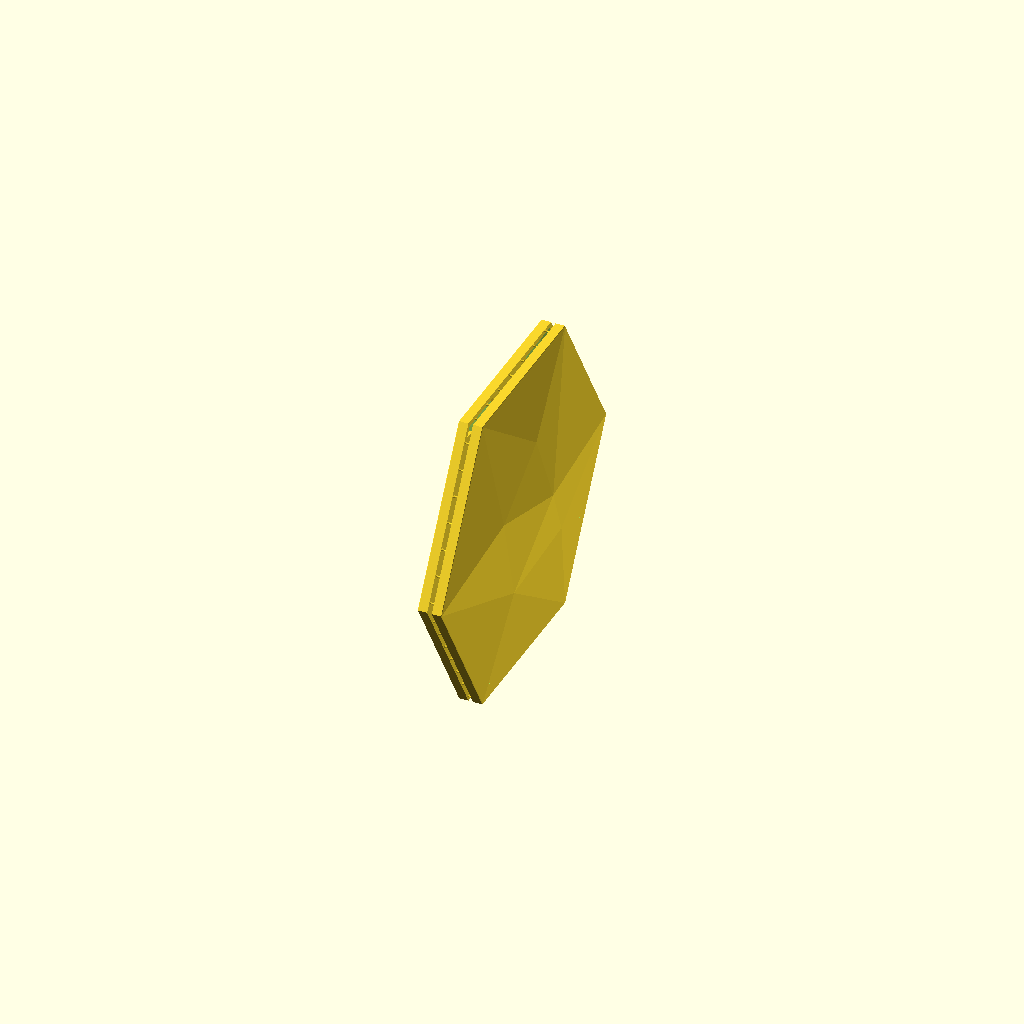
Cell 1: the model at its default parameters.
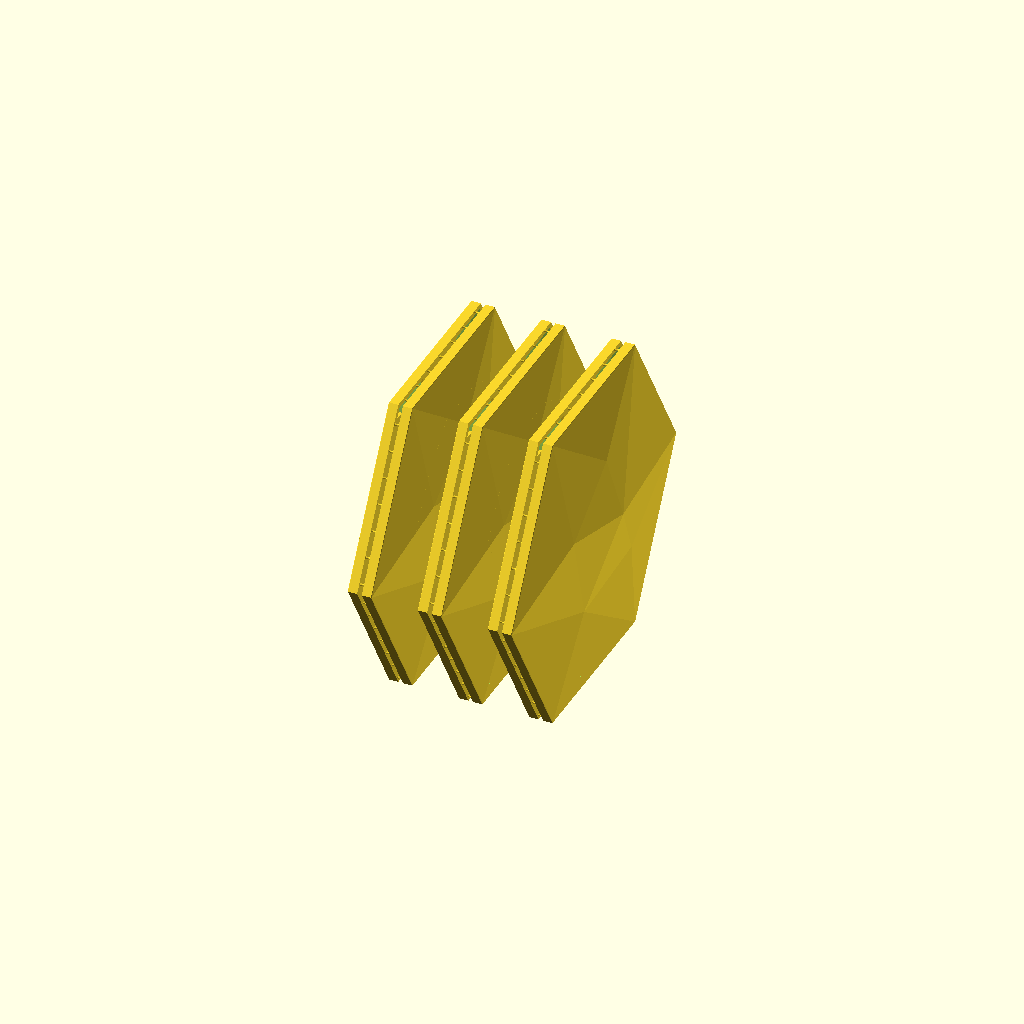
Cell 2: output = "chain" (everything else at default).
All cells are drawn from one camera (rotation 55°, 0°, 25°, orthographic, colour scheme Cornfield), so only the parameter changes between them.
The OpenSCAD source (projects/hex-tile/sources/scad/HEX_TILE_v71.scad):
/* HEX TILE v71 — reviewed native parametric OpenSCAD; millimetres.
   Standalone: no imports, missing modules, embedded STL or fused base rail.
   Default is ONE 6-inch candidate pair. 'chain' lays out independent pairs.
   F5 = preview. F6 = render; then File > Export > STL.
   Cut center necks before separating. Do not twist, peel or pry tile faces.
   Geometry checks cannot certify clean release, finish or print stability.
   OpenSCAD 2026.10.11 + Manifold tested; slicer remains authoritative.
*/

/* [Output] */
output = "pair"; // [pair, chain, wall, flat, separated, tabs, section, release_test]
inspection_spacing = 18;
show_markers = false; // Preview only; excluded from exported geometry.

/* [Tile geometry] */
size_in = 6;
edge_depth = 4.1;
rim = 2.0;
skin = 1.2; // Vertical offset of faceted surface; not normal wall thickness.
relief_scale = 1.0;
front_chamfer = 0.15;
back_edge_chamfer = 0; // Maximize flat mounting surface; optional small bevel.
/* [Open back and wall-mounting surfaces] */
back_ring_width = 6;
back_ring_t = 1.2;

include_tape_pads = true;
tape_pad_length = 30;    // Length along each hex edge.
tape_pad_depth = 15;     // Total depth inward from outer edge.

include_top_flange = false;
minimum_front_clearance = 1.2;

/* [Cuttable connections] */
pair_gap = 2.0;
root_width = 1.0;
root_height = 0.6;
root_overlap = 0.30; // Embed into flange, not a prediction of residual stub height.
neck_width = 0.60;
neck_height = 0.40;
neck_length = 0.40;
tab_pitch = 12;

/* [Layer checks — match slicer] */
layer_height = 0.20;
first_layer_height = 0.20;
line_width = 0.42; // Check only; SCAD cannot set slicer extrusion width/nozzle.
enforce_event_limits = true;
root_event_limit = 2;       // Per-pair root transition cap.
all_event_limit = 3;        // Per-pair root + neck transition cap.

// Preserve the proven v70 three-pair chain while making its aggregate
// transition budget explicit. Lower these if slicer testing supports it.
enforce_batch_event_limits = true;
batch_root_event_limit = 6;
batch_all_event_limit = 9;

/* [Batch and bed — conservative rectangular check] */
chain_count = 3;
chain_gap = 6;
bed_width = 256;
bed_depth = 256;
bed_height = 256;
planned_brim = 10; // Used only in fit check; set brim separately in the slicer.
bed_margin = 5;

/* [Release sample — real lower rim, flange and front skin] */
sample_width = 24;
sample_height = 18;
sample_spacing = 10;

/* [Hidden] */
eps = 0.01;
R = size_in*25.4/2;
AP = R*cos(30);
relief_max = 0.091654*R*relief_scale;
front_max = edge_depth+relief_max;
D = front_max+1;
pair_width = 2*front_max+pair_gap;
N = max(2,ceil(R/tab_pitch));
lo = root_height/2+0.10;
hi = rim-root_height/2;
phase = [0,0,0.18,0.33,0,-0.17];
joined_mode = output=="pair" || output=="chain" || output=="section";
uses_tabs = joined_mode || output=="tabs";
integer_tolerance = 0.0001;

function dot2(a,b) = a[0]*b[0]+a[1]*b[1];
function lerp(a,b,t) = a+(b-a)*t;
function integer_value(x) = abs(x-round(x))<integer_tolerance;

function hex_point(s,inset) =
    let(rr=(AP-inset)/cos(30))
    [rr*cos(60*s),rr*sin(60*s)];

function inset_at(s,i) =
    s==1 ? lerp(lo,hi-0.1,i/(N-1)) :
    s==4 ? lerp(lo+0.1,hi,i/(N-1)) :
    rim/2;

function raw_center(s,i) =
    let(ins=inset_at(s,i),t=(i+0.5+phase[s])/N)
    lerp(hex_point(s,ins),hex_point(s+1,ins),t);

// Root bottom snaps to a BED-ALIGNED layer boundary.
// Its width coordinate remains unchanged.
function bed_layer_index(z) =
    floor((z-first_layer_height)/layer_height+0.5);

function layer_boundary(k) =
    first_layer_height+k*layer_height;

function tab_center(s,i) =
    let(
        p=raw_center(s,i),
        k=bed_layer_index(p[1]+AP-root_height/2)
    )
    [p[0],layer_boundary(k)+root_height/2-AP];

centers = [
    for(s=[0:5],i=[0:N-1])
        tab_center(s,i)
];

function root_bottom_layer(p) =
    bed_layer_index(p[1]+AP-root_height/2);

root_layers = round(root_height/layer_height);
neck_layers = round(neck_height/layer_height);

root_events = [
    for(p=centers,d=[0,root_layers])
        root_bottom_layer(p)+d
];

// Count each distinct transition once per join:
// root start, neck end, root end.
all_events =
    neck_layers==root_layers
    ? root_events
    : [
        for(p=centers,d=[0,neck_layers,root_layers])
            root_bottom_layer(p)+d
    ];

function event_peak(events) =
    max([
        for(k=events)
            len([for(e=events) if(e==k) 1])
    ]);

root_peak = event_peak(root_events);
all_peak = event_peak(all_events);

// For chain output, all independent pairs are aligned and therefore
// transition on the same bed layers. Enforce limits against the full batch.
effective_root_peak = output=="chain" ? root_peak*chain_count : root_peak;
effective_all_peak = output=="chain" ? all_peak*chain_count : all_peak;

within_side_pitch = max([
    for(s=[0:5],i=[0:N-2])
        norm(tab_center(s,i+1)-tab_center(s,i))
]);

corner_pitch = max([
    for(s=[0:5])
        norm(tab_center((s+1)%6,0)-tab_center(s,N-1))
]);

actual_pitch = max(within_side_pitch,corner_pitch);

function rim_distance(p) =
    AP-max([
        for(s=[0:5])
            dot2(p,[cos(30+60*s),sin(30+60*s)])
    ]);

root_corners = [
    for(p=centers,dy=[-1,1],dz=[-1,1])
        p+[dy*root_width/2,dz*root_height/2]
];

root_outer_margin =
    min([for(p=root_corners) rim_distance(p)]);

root_inner_distance =
    max([for(p=root_corners) rim_distance(p)]);

/* Dimension and topology guards */

assert(
    size_in>=3 && size_in<=10,
    "Size must be 3–10 inches"
);

assert(
    edge_depth>0 && skin>0 && relief_scale>0,
    "Invalid body dimensions"
);

assert(
    rim>=1.5 && rim<AP/4,
    "Rim outside supported range"
);

assert(
    back_ring_t>0 &&
    back_ring_width>=0 &&
    back_ring_width<=AP/2,
    "Invalid flange"
);
assert(
    !include_tape_pads ||
    (
        tape_pad_length>0 &&
        tape_pad_length<2*R &&
        tape_pad_depth>=max(back_ring_width,1) &&
        tape_pad_depth<AP/2
    ),
    "Invalid tape pad dimensions"
);
assert(
    edge_depth-skin-back_ring_t>=minimum_front_clearance,
    "Flange too close to front skin"
);

assert(
    minimum_front_clearance>0,
    "Front clearance must be positive"
);

assert(
    front_chamfer>=0 &&
    front_chamfer<min(rim,edge_depth),
    "Invalid front chamfer"
);

assert(
    back_edge_chamfer>=0 &&
    back_edge_chamfer<min(rim,back_ring_t),
    "Invalid back bevel"
);

assert(
    layer_height>0 &&
    first_layer_height>0 &&
    line_width>0,
    "Invalid slicer check values"
);

assert(
    pair_gap>=1.5 && pair_gap<=3,
    "Pair gap must be 1.5–3 mm"
);

assert(
    root_height>0 &&
    root_height<=1 &&
    root_width>neck_width &&
    root_width<=1.2,
    "Invalid root"
);

assert(
    neck_width>=line_width &&
    neck_height>=layer_height &&
    neck_height<=root_height,
    "Unprintable neck dimensions"
);

assert(
    neck_length>0 && neck_length<pair_gap,
    "Neck must fit in gap"
);

assert(
    root_overlap>0 && root_overlap<back_ring_t,
    "Root overlap must fit flange thickness"
);

assert(
    integer_value(root_height/layer_height) &&
    integer_value(neck_height/layer_height),
    "Root/neck heights must be whole layers"
);

assert(
    tab_pitch>0 && hi>lo+0.1,
    "Invalid tab spacing or rim allowance"
);

assert(
    !uses_tabs || actual_pitch<=tab_pitch,
    "Actual tab spacing exceeds requested pitch"
);

assert(
    !uses_tabs ||
    (
        root_outer_margin>eps &&
        root_inner_distance<=rim+eps
    ),
    "A root extends outside the supported rim; revise dimensions"
);

assert(
    !joined_mode || back_ring_width>=rim,
    "Joined outputs require a supporting tape flange"
);

assert(
    !uses_tabs ||
    !enforce_event_limits ||
    (
        root_peak<=root_event_limit &&
        all_peak<=all_event_limit
    ),
    "Per-pair layer transition burst: adjust layout or deliberately revise limits"
);

assert(
    output!="chain" ||
    !enforce_batch_event_limits ||
    (
        effective_root_peak<=batch_root_event_limit &&
        effective_all_peak<=batch_all_event_limit
    ),
    "Whole-chain layer transition burst: reduce chain count or revise batch limits deliberately"
);

assert(
    integer_value(chain_count) &&
    chain_count>=1 &&
    chain_count<=8,
    "Batch count must be integer 1–8"
);

assert(
    chain_gap>0 && inspection_spacing>=0,
    "Invalid spacing"
);

assert(
    output!="release_test" ||
    (
        sample_width>=root_width+4 &&
        sample_width<R &&
        sample_height>8 &&
        sample_height<AP/2
    ),
    "Invalid sample dimensions"
);

assert(
    back_ring_width>=4 || output!="release_test",
    "Sample needs at least 4 mm tape flange"
);

assert(
    planned_brim>=0 &&
    bed_margin>=0 &&
    min(bed_width,bed_depth,bed_height)>0,
    "Invalid bed check"
);

assert(
    output=="pair" ||
    output=="chain" ||
    output=="wall" ||
    output=="flat" ||
    output=="separated" ||
    output=="tabs" ||
    output=="section" ||
    output=="release_test",
    "Unknown output"
);

/* Conservative layout bounds.
   Includes planned brim and margins.
   Does not model printer exclusion zones. */

layout_x =
    output=="chain"
        ? chain_count*pair_width+(chain_count-1)*chain_gap :
    output=="release_test"
        ? 3*pair_width+2*sample_spacing :
    output=="flat"
        ? 2*R :
    output=="wall"
        ? front_max :
    output=="separated"
        ? pair_width+inspection_spacing :
    pair_width;

layout_y =
    output=="release_test"
        ? sample_width :
    output=="flat"
        ? 2*AP :
    2*R;

layout_z =
    output=="release_test"
        ? sample_height :
    output=="flat"
        ? front_max :
    2*AP;

print_layout =
    output=="pair" ||
    output=="chain" ||
    output=="wall" ||
    output=="flat" ||
    output=="separated" ||
    output=="tabs" ||
    output=="section" ||
    output=="release_test";

assert(
    !print_layout ||
    (
        layout_x+2*(planned_brim+bed_margin)<=bed_width &&
        layout_y+2*(planned_brim+bed_margin)<=bed_depth &&
        layout_z<=bed_height
    ),
    "Layout plus brim/margin exceeds bed; resize or reduce batch count"
);

echo(str(
    "v71 | ",output,
    " | ",6*N," joins/pair",
    " | max actual pitch ",actual_pitch," mm"
));

echo(str(
    "BED-ALIGNED transitions: pair root=",root_peak,
    "; pair including neck=",all_peak,
    "; effective root=",effective_root_peak,
    "; effective including neck=",effective_all_peak
));

if(output=="chain")
    echo(str(
        "Chain contains ",chain_count,
        " independent pairs; aggregate caps root=",batch_root_event_limit,
        ", including neck=",batch_all_event_limit,"."
    ));

if(output=="flat")
    echo(
        "Flat mode is inspection/export only until support/bridging behavior is validated."
    );

if(include_top_flange)
    echo(
        "Full top flange enabled: inspect unsupported starts in the actual slice."
    );

if(include_tape_pads)
    echo(str(
        "Wall-mount tape lands: 6 x ",tape_pad_length,
        " mm along edge x ",tape_pad_depth,
        " mm inward; coplanar with ",back_ring_t," mm flange."
    ));

/* Native front geometry.
   Inherited v30/v57 low-poly facet topology.
   Coordinates are normalized to the corner radius. */

FP = [
    [ 1.00,  0.000000, 0.000000],
    [ 0.50,  0.866025, 0.000000],
    [-0.50,  0.866025, 0.000000],
    [-1.00,  0.000000, 0.000000],
    [-0.50, -0.866025, 0.000000],
    [ 0.50, -0.866025, 0.000000],
    [ 0.16,  0.050000, 0.091654],
    [-0.16, -0.380000, 0.019428],
    [-0.36,  0.180000, 0.055790],
    [ 0.34, -0.280000, 0.053795],
    [ 0.02,  0.460000, 0.061766]
];

FACES = [
    [0,6,1],
    [4,3,7],
    [5,4,7],
    [8,3,2],
    [7,3,8],
    [7,8,6],
    [5,9,0],
    [9,6,0],
    [9,7,6],
    [5,7,9],
    [6,8,10],
    [8,2,10],
    [6,10,1],
    [10,2,1],
    [1,12,11,0],
    [2,13,12,1],
    [3,14,13,2],
    [4,15,14,3],
    [5,16,15,4],
    [0,11,16,5],
    [11,12,13,14,15,16]
];

module hex2d(a) {
    circle(r=a/cos(30),$fn=6);
}

module faceted_solid(dz=0,zb=0) {
    polyhedron(
        points=concat(
            [
                for(p=FP)
                    [
                        p[0]*R,
                        p[1]*R,
                        edge_depth+p[2]*R*relief_scale+dz
                    ]
            ],
            [
                for(i=[0:5])
                    [FP[i][0]*R,FP[i][1]*R,zb]
            ]
        ),
        faces=FACES,
        convexity=12
    );
}

module cavity() {
    H = D+2;
    a = AP-rim+1;

    assert(
        a>H,
        "Size too small for requested cavity depth"
    );

    intersection() {
        faceted_solid(-skin,-1);

        translate([0,0,-1])
            linear_extrude(H,scale=(a-H)/a)
                hex2d(a);
    }
}

module front_envelope() {
    H = D+5;

    union() {
        translate([0,0,-eps])
            linear_extrude(
                edge_depth-front_chamfer+eps
            )
                hex2d(AP+eps);

        translate([0,0,edge_depth-front_chamfer])
            linear_extrude(
                H,
                scale=(AP-H)/AP
            )
                hex2d(AP);
    }
}

// Keeps the interior while beveling the outside.
// Unlike v68, this does not subtract the center.
module back_envelope() {
    union() {
        linear_extrude(
            back_edge_chamfer,
            scale=AP/(AP-back_edge_chamfer)
        )
            hex2d(AP-back_edge_chamfer);

        translate([0,0,back_edge_chamfer])
            linear_extrude(D+1)
                hex2d(AP);
    }
}

module structural_ring_2d() {
    if(back_ring_width>0)
        intersection() {
            difference() {
                hex2d(AP);
                hex2d(AP-back_ring_width);
            }

            // Preserve v70's proven open-top flange behavior in upright mode.
            if(!include_top_flange)
                translate([-2*R,-2*AP])
                    square([
                        4*R,
                        3*AP-back_ring_width
                    ]);
        }
}

module tape_pads_2d() {
    if(include_tape_pads)
        // Hex side normals are at 30 + 60*n degrees.
        // This centers one tape land on each EDGE, not each corner.
        for(a=[30:60:330])
            rotate(a)
                translate([
                    AP-tape_pad_depth/2,
                    0
                ])
                    square([
                        tape_pad_depth,
                        tape_pad_length
                    ],center=true);
}

module tape_flange() {
    if(back_ring_width>0 || include_tape_pads)
        linear_extrude(back_ring_t)
            intersection() {
                union() {
                    structural_ring_2d();
                    tape_pads_2d();
                }

                // Tape lands and ring never extend beyond the visible tile outline.
                hex2d(AP);
            }
}

module tile() {
    intersection() {
        union() {
            difference() {
                faceted_solid();
                cavity();
            }

            tape_flange();
        }

        if(front_chamfer>0)
            front_envelope();
        else
            faceted_solid();

        if(back_edge_chamfer>0)
            back_envelope();
        else
            faceted_solid();
    }
}

// Canonical frame:
// X = depth, Y = tile width, Z = height.
// Back plane is X=0.
module oriented_tile() {
    multmatrix([
        [0,0,1,0],
        [1,0,0,0],
        [0,1,0,0],
        [0,0,0,1]
    ])
        tile();
}

module first_tile() {
    translate([pair_gap/2,0,0])
        oriented_tile();
}

module partner_tile() {
    rotate([0,0,180])
        first_tile();
}

module bodies() {
    first_tile();
    partner_tile();
}

module connection(h=neck_height) {
    assert(
        h>0 &&
        h<=root_height+integer_tolerance &&
        integer_value(h/layer_height),
        "Sample neck must fit the root in whole layers"
    );

    // Shared bottom plane.
    // The short arms taper toward the cuttable middle.
    bottom = -root_height/2;

    for(sign=[-1,1])
        hull() {
            translate([
                sign*(pair_gap/2+root_overlap/2),
                0,
                bottom+root_height/2
            ])
                cube([
                    root_overlap,
                    root_width,
                    root_height
                ],center=true);

            translate([
                sign*neck_length/2,
                0,
                bottom+h/2
            ])
                cube([
                    eps,
                    neck_width,
                    h
                ],center=true);
        }

    translate([0,0,bottom+h/2])
        cube([
            neck_length+eps,
            neck_width,
            h
        ],center=true);
}

module tabs() {
    for(p=centers)
        translate([0,p[0],p[1]])
            connection();
}

module pair_model() {
    union() {
        bodies();
        tabs();
    }
}

module chain_model() {
    for(i=[0:chain_count-1])
        translate([
            (i-(chain_count-1)/2)*
            (pair_width+chain_gap),
            0,
            0
        ])
            pair_model();
}

module separated_model() {
    color("#e9a480")
        translate([inspection_spacing/2,0,0])
            first_tile();

    color("#7fa7b6")
        translate([-inspection_spacing/2,0,0])
            partner_tile();
}

module upright() {
    translate([0,0,AP])
        children();
}

module release_sample(h) {
    // A cropped section of the actual lower rim,
    // flange, cavity and visible front skin.
    // One join at a layer-aligned height.
    sample_join_z =
        first_layer_height+
        round(2/layer_height)*layer_height;

    union() {
        intersection() {
            upright()
                bodies();

            translate([
                -pair_width/2-eps,
                -sample_width/2,
                0
            ])
                cube([
                    pair_width+2*eps,
                    sample_width,
                    sample_height
                ]);
        }

        translate([
            0,
            0,
            sample_join_z+root_height/2
        ])
            connection(h);
    }
}

module release_test_plate() {
    // Left to right: one-, two-, three-layer necks.
    for(i=[0:2])
        translate([
            (i-1)*(pair_width+sample_spacing),
            0,
            0
        ])
            release_sample((i+1)*layer_height);
}

/* Output selection */

if(output=="flat")
    tile();

else if(output=="release_test")
    release_test_plate();

else
    upright() {
        if(output=="pair")
            pair_model();

        else if(output=="chain")
            chain_model();

        else if(output=="wall")
            oriented_tile();

        else if(output=="separated")
            separated_model();

        else if(output=="tabs")
            tabs();

        else if(output=="section")
            intersection() {
                pair_model();

                translate([
                    -pair_width,
                    -0.5,
                    -2*AP
                ])
                    cube([
                        2*pair_width,
                        1,
                        4*AP
                    ]);
            }

        if(
            $preview &&
            show_markers &&
            output!="wall"
        )
            for(p=centers)
                %color("red")
                    translate([0,p[0],p[1]])
                        sphere(r=1,$fn=16);
    }
Customizer parameters (derived from the source; name, type, default, range or options):
output: string, default "pair", options "pair", "chain", "wall", "flat", "separated", "tabs", "section", "release_test"
inspection_spacing: number, default 18
show_markers: bool, default false
size_in: number, default 6
edge_depth: number, default 4.1
rim: number, default 2
skin: number, default 1.2
relief_scale: number, default 1
front_chamfer: number, default 0.15
back_edge_chamfer: number, default 0
back_ring_width: number, default 6
back_ring_t: number, default 1.2
include_tape_pads: bool, default true
tape_pad_length: number, default 30
tape_pad_depth: number, default 15
include_top_flange: bool, default false
minimum_front_clearance: number, default 1.2
pair_gap: number, default 2
root_width: number, default 1
root_height: number, default 0.6
root_overlap: number, default 0.3
neck_width: number, default 0.6
neck_height: number, default 0.4
neck_length: number, default 0.4
tab_pitch: number, default 12
layer_height: number, default 0.2
first_layer_height: number, default 0.2
line_width: number, default 0.42
enforce_event_limits: bool, default true
root_event_limit: number, default 2
all_event_limit: number, default 3
enforce_batch_event_limits: bool, default true
batch_root_event_limit: number, default 6
batch_all_event_limit: number, default 9
chain_count: number, default 3
chain_gap: number, default 6
bed_width: number, default 256
bed_depth: number, default 256
bed_height: number, default 256
planned_brim: number, default 10
bed_margin: number, default 5
sample_width: number, default 24
sample_height: number, default 18
sample_spacing: number, default 10
